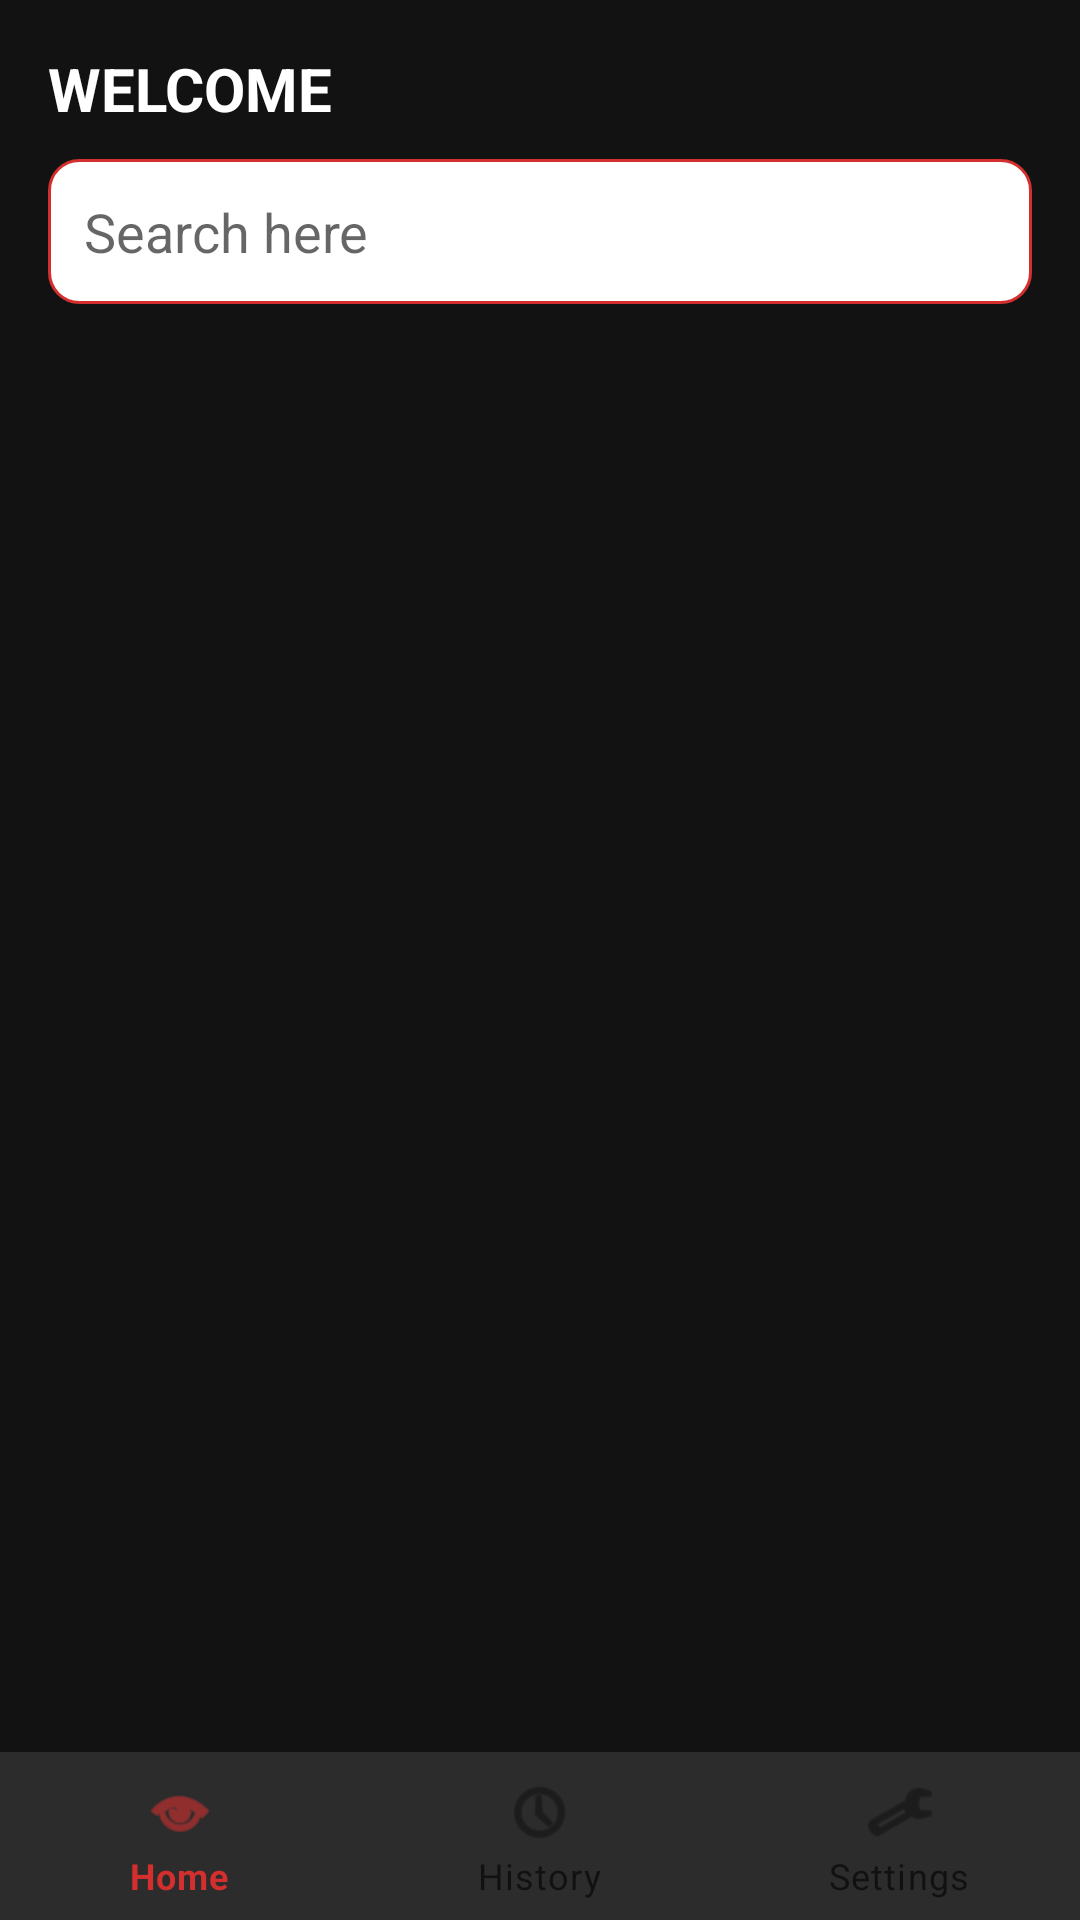

Produce the Android XML layout that renders to this screen, including the resource entries it uses.
<!-- AndroidManifest.xml: application theme Theme.POSSStaff -->
<!-- res/layout/activity_home.xml -->
<?xml version="1.0" encoding="utf-8"?>
<LinearLayout xmlns:android="http://schemas.android.com/apk/res/android"
    xmlns:app="http://schemas.android.com/apk/res-auto"
    android:orientation="vertical"
    android:layout_width="match_parent"
    android:layout_height="match_parent"
    android:background="@color/black_bg">

    
    <LinearLayout
        android:layout_width="match_parent"
        android:layout_height="wrap_content"
        android:padding="16dp"
        android:orientation="vertical">

        <TextView
            android:id="@+id/tvChipHeader"
            android:layout_width="wrap_content"
            android:layout_height="wrap_content"
            android:text="@string/home_welcome"
            android:textColor="@color/text_primary"
            android:textStyle="bold"
            android:textSize="20sp" />

        <EditText
            android:id="@+id/edtSearch"
            android:layout_width="match_parent"
            android:layout_height="wrap_content"
            android:layout_marginTop="10dp"
            android:background="@drawable/bg_field"
            android:padding="12dp"
            android:hint="@string/home_search_hint"
            android:inputType="text"
            android:autofillHints="" />
    </LinearLayout>

    
    <HorizontalScrollView
        android:layout_width="match_parent"
        android:layout_height="wrap_content"
        android:paddingLeft="12dp"
        android:paddingRight="12dp">

        <LinearLayout
            android:id="@+id/chipGroup"
            android:orientation="horizontal"
            android:layout_width="wrap_content"
            android:layout_height="wrap_content"
            android:paddingTop="4dp"
            android:paddingBottom="8dp" />
    </HorizontalScrollView>

    
    <androidx.recyclerview.widget.RecyclerView
        android:id="@+id/rvMenu"
        android:layout_width="match_parent"
        android:layout_height="0dp"
        android:layout_weight="1"
        android:padding="12dp" />

    
    <com.google.android.material.bottomnavigation.BottomNavigationView
        android:id="@+id/bottomNav"
        android:layout_width="match_parent"
        android:layout_height="wrap_content"
        android:background="@color/gray_dark"
        app:menu="@menu/bottom_nav" />
</LinearLayout>
<!-- resources referenced by this layout -->
<resources>
  <color name="black_bg">#121212</color>
  <color name="gray_dark">#2C2C2C</color>
  <color name="text_primary">#FFFFFF</color>
  <!-- drawable bg_field (drawable) -->
  <shape xmlns:android="http://schemas.android.com/apk/res/android">
      <solid android:color="@color/white"/>
      <corners android:radius="10dp"/>
      <stroke android:width="1dp" android:color="@color/red_primary"/>
  </shape>
  <string name="home_search_hint">Search here</string>
  <string name="home_welcome">WELCOME</string>
  <style name="Theme.POSSStaff" parent="Theme.MaterialComponents.DayNight.NoActionBar">
          <item name="colorPrimary">@color/red_primary</item>
          <item name="colorPrimaryVariant">@color/red_dark</item>
          <item name="colorOnPrimary">@color/white</item>
          <item name="android:statusBarColor">@color/red_dark</item>
          <item name="android:navigationBarColor">@color/black_bg</item>
          <item name="android:windowBackground">@color/black_bg</item>
      </style>
  <color name="white">#FFFFFF</color>
  <color name="red_primary">#D32F2F</color>
  <color name="red_dark">#B71C1C</color>
</resources>
